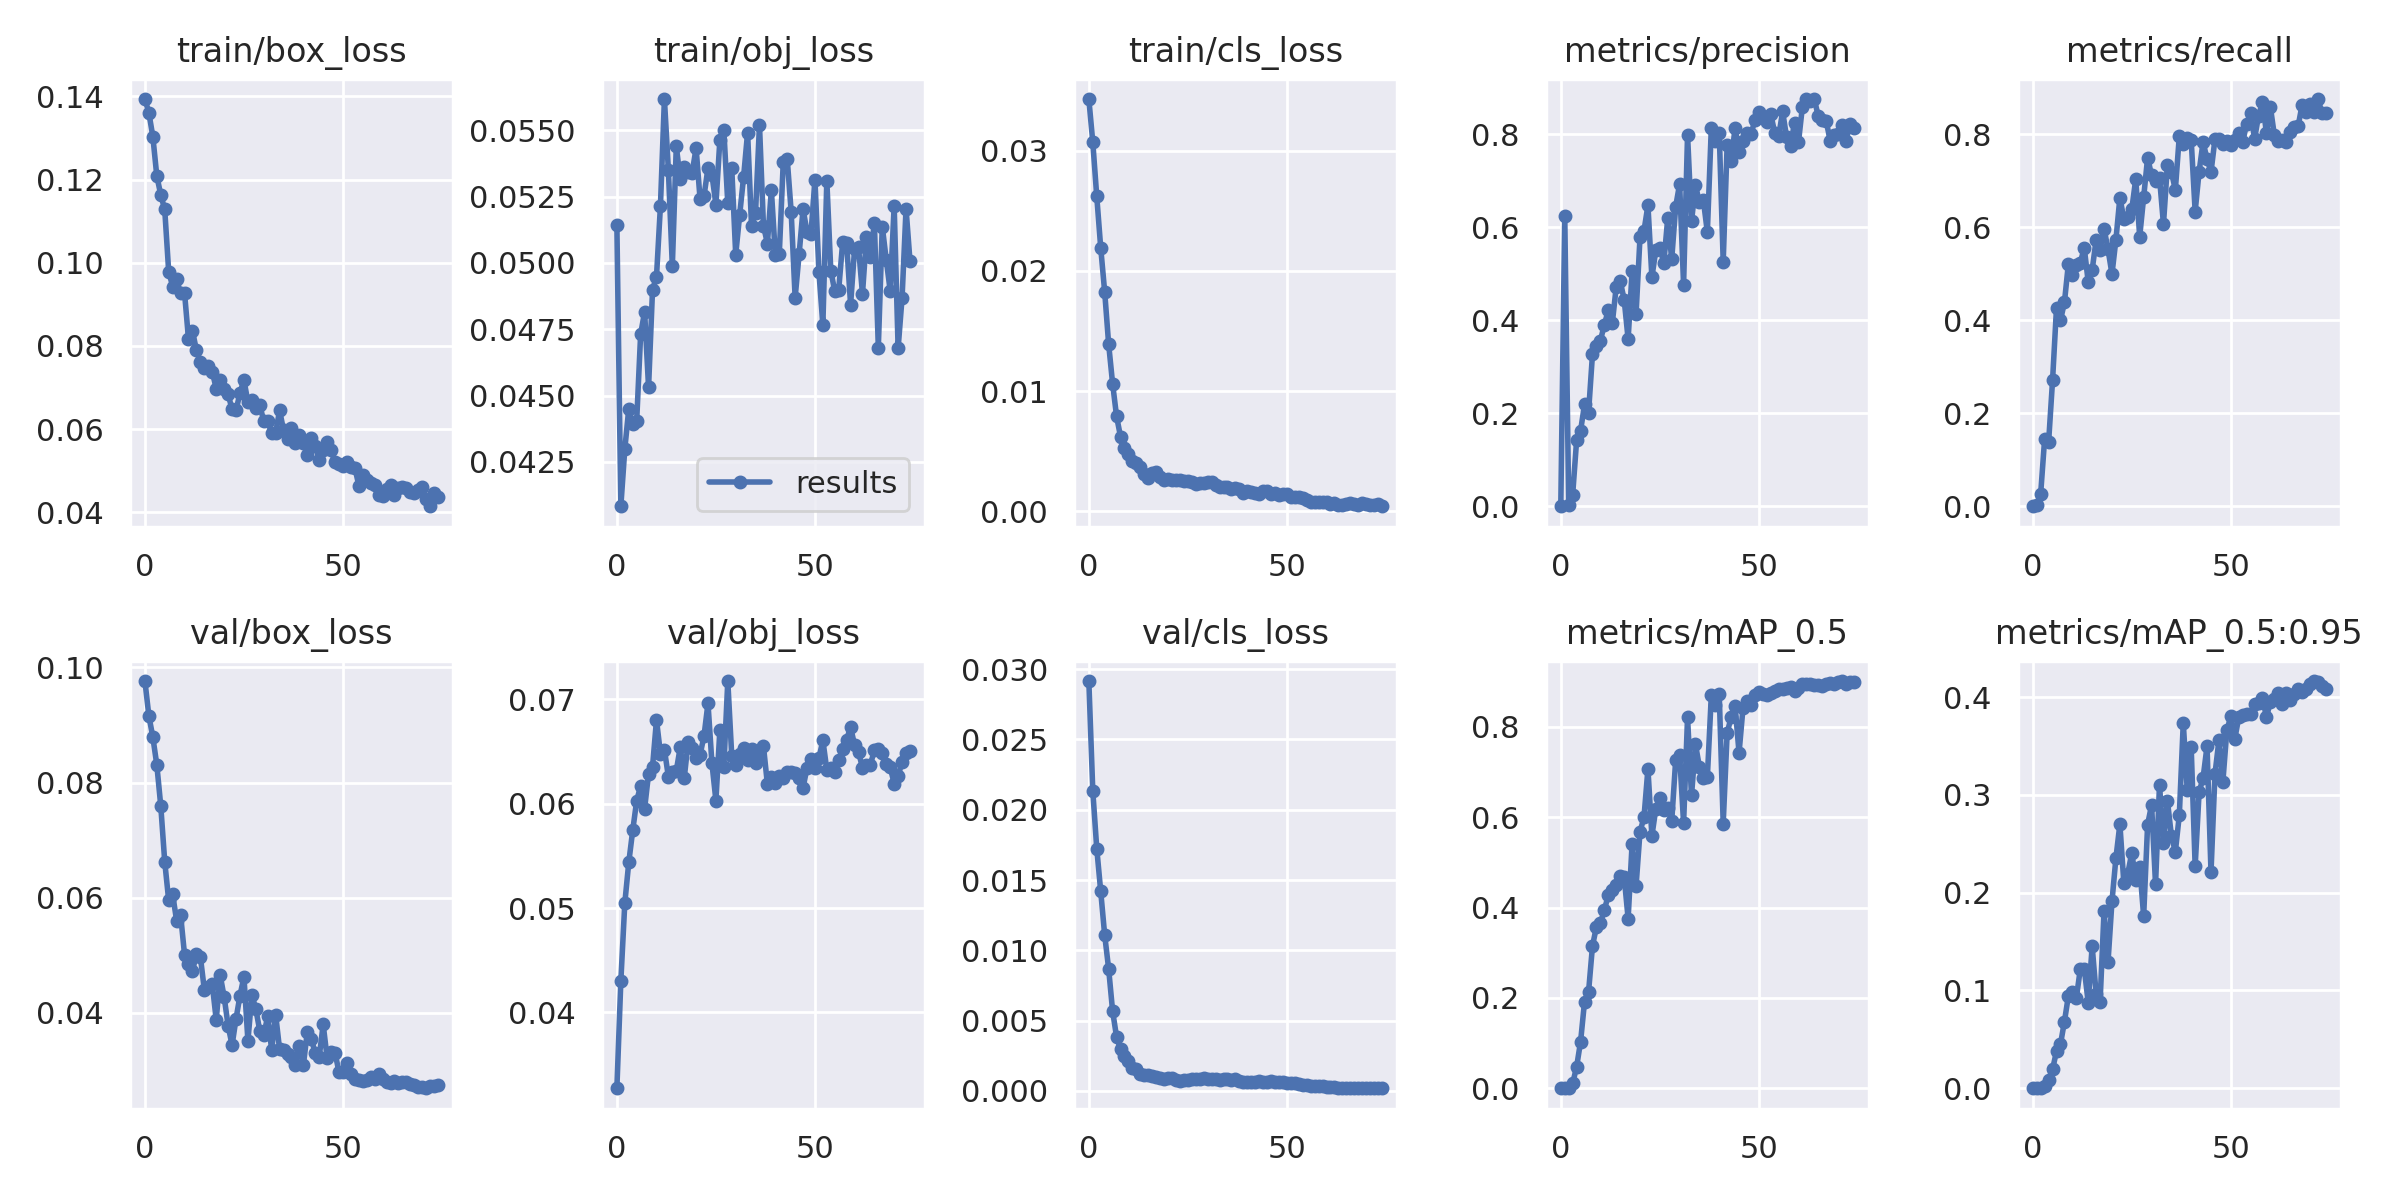

Values plotted in this chart, from the file beside it:
epoch, train/box_loss, train/obj_loss, train/cls_loss, metrics/precision, metrics/recall, metrics/mAP_0.5, metrics/mAP_0.5:0.95, val/box_loss, val/obj_loss, val/cls_loss, x/lr0, x/lr1, x/lr2
0, 0.1394, 0.05143, 0.03429, 0, 0, 0, 0, 0.09763, 0.03274, 0.02916, 0.00019, 0.00019, 0.09829
1, 0.1361, 0.04083, 0.03069, 0.6246, 0.001779, 0.0007428, 0.0002138, 0.09155, 0.04301, 0.02133, 0.0003899, 0.0003899, 0.09649
2, 0.1303, 0.04299, 0.02619, 0.003255, 0.02669, 0.001038, 0.0002353, 0.08789, 0.05046, 0.01725, 0.0005891, 0.0005891, 0.09469
3, 0.1209, 0.0445, 0.02192, 0.02514, 0.1445, 0.01059, 0.001807, 0.08308, 0.05436, 0.0142, 0.0007872, 0.0007872, 0.09289
4, 0.1163, 0.04393, 0.01825, 0.1421, 0.1374, 0.04774, 0.008917, 0.07595, 0.05743, 0.0111, 0.0009838, 0.0009838, 0.09108
5, 0.1128, 0.04405, 0.01391, 0.1626, 0.2706, 0.1034, 0.01922, 0.06627, 0.06028, 0.008693, 0.001178, 0.001178, 0.08928
6, 0.0979, 0.04732, 0.01062, 0.219, 0.4267, 0.1919, 0.03797, 0.05955, 0.06169, 0.005685, 0.00137, 0.00137, 0.08747
7, 0.0943, 0.04815, 0.007906, 0.2007, 0.3998, 0.2123, 0.04499, 0.06062, 0.05953, 0.003846, 0.001559, 0.001559, 0.08566
8, 0.0961, 0.04531, 0.006208, 0.3266, 0.4383, 0.3146, 0.06816, 0.05602, 0.06285, 0.002976, 0.001745, 0.001745, 0.08385
9, 0.09264, 0.04899, 0.005302, 0.3451, 0.5215, 0.3577, 0.09459, 0.05706, 0.06352, 0.002514, 0.001927, 0.001927, 0.08203
10, 0.09277, 0.04948, 0.004793, 0.3559, 0.4967, 0.3658, 0.0989, 0.05014, 0.06801, 0.002112, 0.002105, 0.002105, 0.0802
11, 0.08168, 0.05216, 0.004144, 0.3904, 0.5183, 0.3945, 0.09204, 0.04852, 0.06478, 0.001651, 0.002278, 0.002278, 0.07838
12, 0.08371, 0.05617, 0.004041, 0.4215, 0.5233, 0.4279, 0.1218, 0.04726, 0.06518, 0.001562, 0.002446, 0.002446, 0.07655
13, 0.07894, 0.0535, 0.0037, 0.3932, 0.5557, 0.4389, 0.1224, 0.05019, 0.06257, 0.001233, 0.002608, 0.002608, 0.07471
14, 0.07618, 0.04988, 0.003077, 0.4721, 0.4824, 0.4492, 0.08763, 0.04974, 0.06298, 0.001146, 0.002765, 0.002765, 0.07286
15, 0.07478, 0.05439, 0.002753, 0.4839, 0.508, 0.4708, 0.1453, 0.04402, 0.06314, 0.001138, 0.002916, 0.002916, 0.07102
16, 0.07511, 0.05315, 0.00315, 0.444, 0.5725, 0.4675, 0.09652, 0.04455, 0.0654, 0.001068, 0.00306, 0.00306, 0.06916
17, 0.07379, 0.05362, 0.003233, 0.3592, 0.5519, 0.3756, 0.08844, 0.04498, 0.06243, 0.000963, 0.003197, 0.003197, 0.0673
18, 0.06976, 0.05342, 0.002875, 0.5049, 0.5967, 0.5404, 0.1815, 0.03882, 0.06592, 0.0008931, 0.003328, 0.003328, 0.06543
19, 0.07192, 0.0534, 0.002612, 0.4132, 0.5526, 0.4474, 0.1289, 0.04654, 0.06531, 0.0008395, 0.003451, 0.003451, 0.06355
20, 0.06971, 0.05432, 0.002726, 0.5784, 0.4992, 0.5678, 0.1911, 0.04278, 0.06439, 0.0009063, 0.003566, 0.003566, 0.06167
21, 0.06844, 0.05241, 0.002636, 0.5918, 0.5732, 0.5993, 0.2355, 0.03781, 0.06465, 0.0009097, 0.003674, 0.003674, 0.05977
22, 0.06473, 0.05252, 0.002588, 0.6468, 0.6636, 0.7069, 0.2701, 0.0344, 0.06649, 0.0007566, 0.003773, 0.003773, 0.05787
23, 0.06449, 0.05357, 0.002592, 0.4921, 0.6175, 0.5585, 0.2097, 0.03899, 0.0696, 0.0007288, 0.003865, 0.003865, 0.05597
24, 0.06872, 0.05332, 0.002512, 0.551, 0.6226, 0.619, 0.2196, 0.04301, 0.06384, 0.0007709, 0.003948, 0.003948, 0.05405
25, 0.07183, 0.0522, 0.00254, 0.5552, 0.638, 0.643, 0.2407, 0.04629, 0.06029, 0.0007701, 0.004022, 0.004022, 0.05212
26, 0.06647, 0.05463, 0.002444, 0.5228, 0.7033, 0.6163, 0.2132, 0.03515, 0.06705, 0.0008563, 0.004088, 0.004088, 0.05019
27, 0.06712, 0.055, 0.002274, 0.6193, 0.5796, 0.6212, 0.2267, 0.04316, 0.06355, 0.0008542, 0.004145, 0.004145, 0.04825
28, 0.06514, 0.05224, 0.002341, 0.5306, 0.6643, 0.5906, 0.1759, 0.04067, 0.07174, 0.0008368, 0.004194, 0.004194, 0.04629
29, 0.0658, 0.05357, 0.002367, 0.6439, 0.7494, 0.7258, 0.2696, 0.03689, 0.06457, 0.0009269, 0.004234, 0.004234, 0.04433
30, 0.06189, 0.05031, 0.002398, 0.6927, 0.7113, 0.7375, 0.2897, 0.03622, 0.06366, 0.0008393, 0.004265, 0.004265, 0.04236
31, 0.06194, 0.05181, 0.002396, 0.4759, 0.7, 0.5865, 0.2085, 0.03943, 0.06478, 0.0008732, 0.004288, 0.004288, 0.04039
32, 0.05901, 0.05325, 0.002193, 0.7986, 0.7062, 0.8206, 0.3105, 0.03356, 0.06531, 0.0008276, 0.004302, 0.004302, 0.0384
33, 0.05917, 0.05491, 0.001983, 0.6123, 0.6063, 0.648, 0.2507, 0.03971, 0.06421, 0.0007574, 0.004307, 0.004307, 0.03641
34, 0.06449, 0.05137, 0.002004, 0.6896, 0.7345, 0.7612, 0.2939, 0.03367, 0.06525, 0.0008762, 0.004304, 0.004304, 0.0344
35, 0.05974, 0.05188, 0.002048, 0.6532, 0.7188, 0.7109, 0.2581, 0.03351, 0.06388, 0.000867, 0.004293, 0.004293, 0.03239
36, 0.05758, 0.0552, 0.00183, 0.6573, 0.6804, 0.6873, 0.2419, 0.03294, 0.0647, 0.0007497, 0.004273, 0.004273, 0.03037
37, 0.06032, 0.0514, 0.001963, 0.5892, 0.7957, 0.6888, 0.2792, 0.03228, 0.06551, 0.0008213, 0.004246, 0.004246, 0.02835
38, 0.0566, 0.05073, 0.001842, 0.8132, 0.7781, 0.8694, 0.3737, 0.03102, 0.06186, 0.0006777, 0.004211, 0.004211, 0.02631
39, 0.05864, 0.05274, 0.001543, 0.785, 0.7921, 0.848, 0.3051, 0.0343, 0.0625, 0.0006523, 0.004169, 0.004169, 0.02427
40, 0.05655, 0.05032, 0.001711, 0.8023, 0.787, 0.872, 0.3485, 0.03094, 0.06193, 0.0006605, 0.004119, 0.004119, 0.02222
41, 0.05378, 0.05034, 0.001572, 0.5258, 0.6336, 0.5859, 0.227, 0.03675, 0.06264, 0.00062, 0.004063, 0.004063, 0.02016
42, 0.05795, 0.0538, 0.001492, 0.7773, 0.7195, 0.7867, 0.3029, 0.03554, 0.06246, 0.0006288, 0.004, 0.004, 0.0181
43, 0.05602, 0.05392, 0.001433, 0.7417, 0.783, 0.8209, 0.3174, 0.03298, 0.063, 0.000688, 0.003931, 0.003931, 0.01603
44, 0.05258, 0.05193, 0.00172, 0.8129, 0.7466, 0.8467, 0.3498, 0.03238, 0.06305, 0.0006332, 0.003857, 0.003857, 0.01396
45, 0.05502, 0.04869, 0.001721, 0.7621, 0.7184, 0.7421, 0.2208, 0.03802, 0.0629, 0.0006237, 0.003777, 0.003777, 0.01188
46, 0.05686, 0.05032, 0.00147, 0.7857, 0.7889, 0.8418, 0.3214, 0.03219, 0.06242, 0.0006877, 0.003692, 0.003692, 0.009792
47, 0.05492, 0.05203, 0.001484, 0.8019, 0.7889, 0.8576, 0.3557, 0.03323, 0.06151, 0.0006702, 0.003602, 0.003602, 0.007702
48, 0.05199, 0.05118, 0.001366, 0.7992, 0.7785, 0.848, 0.3136, 0.03309, 0.06343, 0.0006338, 0.003509, 0.003509, 0.005609
49, 0.05157, 0.0511, 0.001423, 0.8296, 0.7849, 0.8714, 0.366, 0.02969, 0.06424, 0.0006034, 0.003412, 0.003412, 0.003512
50, 0.05124, 0.05314, 0.001421, 0.8466, 0.7768, 0.8767, 0.3803, 0.02967, 0.06345, 0.0005951, 0.00325, 0.00325, 0.00325
51, 0.05201, 0.04967, 0.001191, 0.8347, 0.7882, 0.8733, 0.3571, 0.03126, 0.06435, 0.0005846, 0.00325, 0.00325, 0.00325
52, 0.05099, 0.04766, 0.001194, 0.827, 0.802, 0.8694, 0.3791, 0.02943, 0.06606, 0.0005709, 0.003089, 0.003089, 0.003089
53, 0.05075, 0.0531, 0.001188, 0.8433, 0.7831, 0.8757, 0.3813, 0.02855, 0.06325, 0.0005028, 0.002932, 0.002932, 0.002932
54, 0.04643, 0.04971, 0.001087, 0.803, 0.8222, 0.8802, 0.3824, 0.02833, 0.06344, 0.0004434, 0.002779, 0.002779, 0.002779
55, 0.04909, 0.04894, 0.0009306, 0.7951, 0.8456, 0.8845, 0.3829, 0.02816, 0.06304, 0.0003984, 0.002632, 0.002632, 0.002632
56, 0.04784, 0.04899, 0.0007988, 0.8486, 0.7898, 0.8846, 0.3933, 0.02831, 0.06419, 0.0003802, 0.002489, 0.002489, 0.002489
57, 0.04715, 0.05078, 0.0007883, 0.7935, 0.8395, 0.8851, 0.394, 0.0288, 0.06522, 0.0003682, 0.002351, 0.002351, 0.002351
58, 0.04648, 0.05074, 0.0007977, 0.7744, 0.869, 0.8874, 0.399, 0.02852, 0.06614, 0.0003451, 0.00222, 0.00222, 0.00222
59, 0.04424, 0.04843, 0.000796, 0.8247, 0.8022, 0.8802, 0.3796, 0.02938, 0.06731, 0.0003313, 0.002093, 0.002093, 0.002093
... 15 more rows
